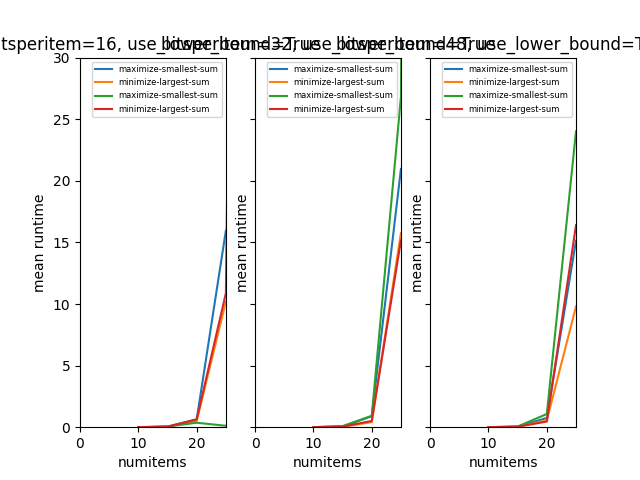

Data behind this chart, as committed beside it:
numitems, bitsperitem, instance_id, objective, use_lower_bound, diff, runtime
10, 16, 0, maximize-smallest-sum, False, 821.0, 0.01467
10, 16, 0, maximize-smallest-sum, True, 10.0, 0.003664
10, 16, 0, minimize-largest-sum, False, 103.0, 0.02104
10, 16, 0, minimize-largest-sum, True, 47.0, 0.002091
10, 16, 1, maximize-smallest-sum, False, 1516, 0.01371
10, 16, 1, maximize-smallest-sum, True, 349.0, 0.005954
10, 16, 1, minimize-largest-sum, False, 24.0, 0.0206
10, 16, 1, minimize-largest-sum, True, 569.0, 0.005309
10, 16, 2, maximize-smallest-sum, False, 135.0, 0.02308
10, 16, 2, maximize-smallest-sum, True, 198.0, 0.003208
10, 16, 2, minimize-largest-sum, False, 201.0, 0.01799
10, 16, 2, minimize-largest-sum, True, 899.0, 0.001483
10, 16, 3, maximize-smallest-sum, False, 17.0, 0.01375
10, 16, 3, maximize-smallest-sum, True, 289.0, 0.004481
10, 16, 3, minimize-largest-sum, False, 114.0, 0.01388
10, 16, 3, minimize-largest-sum, True, 213.0, 0.002258
10, 16, 4, maximize-smallest-sum, False, 54.0, 0.01385
10, 16, 4, maximize-smallest-sum, True, 391.0, 0.001259
10, 16, 4, minimize-largest-sum, False, 164.0, 0.01787
10, 16, 4, minimize-largest-sum, True, 139.0, 0.003287
10, 16, 5, maximize-smallest-sum, False, 36.0, 0.01954
10, 16, 5, maximize-smallest-sum, True, 876.0, 0.001678
10, 16, 5, minimize-largest-sum, False, 91.0, 0.01733
10, 16, 5, minimize-largest-sum, True, 4.0, 0.001286
10, 16, 6, maximize-smallest-sum, False, 107.0, 0.01426
10, 16, 6, maximize-smallest-sum, True, 20.0, 0.002293
10, 16, 6, minimize-largest-sum, False, 290.0, 0.01179
10, 16, 6, minimize-largest-sum, True, 904.0, 0.001407
10, 16, 7, maximize-smallest-sum, False, 251.0, 0.01814
10, 16, 7, maximize-smallest-sum, True, 151.0, 0.006678
10, 16, 7, minimize-largest-sum, False, 396.0, 0.01268
10, 16, 7, minimize-largest-sum, True, 1117, 0.001191
10, 16, 8, maximize-smallest-sum, False, 195.0, 0.01363
10, 16, 8, maximize-smallest-sum, True, 132.0, 0.003796
10, 16, 8, minimize-largest-sum, False, 85.0, 0.01938
10, 16, 8, minimize-largest-sum, True, 136.0, 0.003081
10, 16, 9, maximize-smallest-sum, False, 1131, 0.01997
10, 16, 9, maximize-smallest-sum, True, 253.0, 0.005662
10, 16, 9, minimize-largest-sum, False, 36.0, 0.02302
10, 16, 9, minimize-largest-sum, True, 181.0, 0.007827
10, 32, 0, maximize-smallest-sum, False, 1081241, 0.0255
10, 32, 0, maximize-smallest-sum, True, 94050948, 0.009587
10, 32, 0, minimize-largest-sum, False, 5587267, 0.02333
10, 32, 0, minimize-largest-sum, True, 55149150, 0.002409
10, 32, 1, maximize-smallest-sum, False, 13255426, 0.02494
10, 32, 1, maximize-smallest-sum, True, 1287694, 0.004746
10, 32, 1, minimize-largest-sum, False, 6685730, 0.02257
10, 32, 1, minimize-largest-sum, True, 26425657, 0.005144
10, 32, 2, maximize-smallest-sum, False, 34544674, 0.01328
10, 32, 2, maximize-smallest-sum, True, 7691329, 0.003311
10, 32, 2, minimize-largest-sum, False, 24473769, 0.01167
10, 32, 2, minimize-largest-sum, True, 23778891, 0.003673
10, 32, 3, maximize-smallest-sum, False, 25825068, 0.02273
10, 32, 3, maximize-smallest-sum, True, 12138182, 0.002358
10, 32, 3, minimize-largest-sum, False, 9748573, 0.01488
10, 32, 3, minimize-largest-sum, True, 40120976, 0.001409
10, 32, 4, maximize-smallest-sum, False, 4461663, 0.01341
10, 32, 4, maximize-smallest-sum, True, 27263052, 0.006834
10, 32, 4, minimize-largest-sum, False, 10033528, 0.0133
10, 32, 4, minimize-largest-sum, True, 29984971, 0.002522
... 439 more rows
